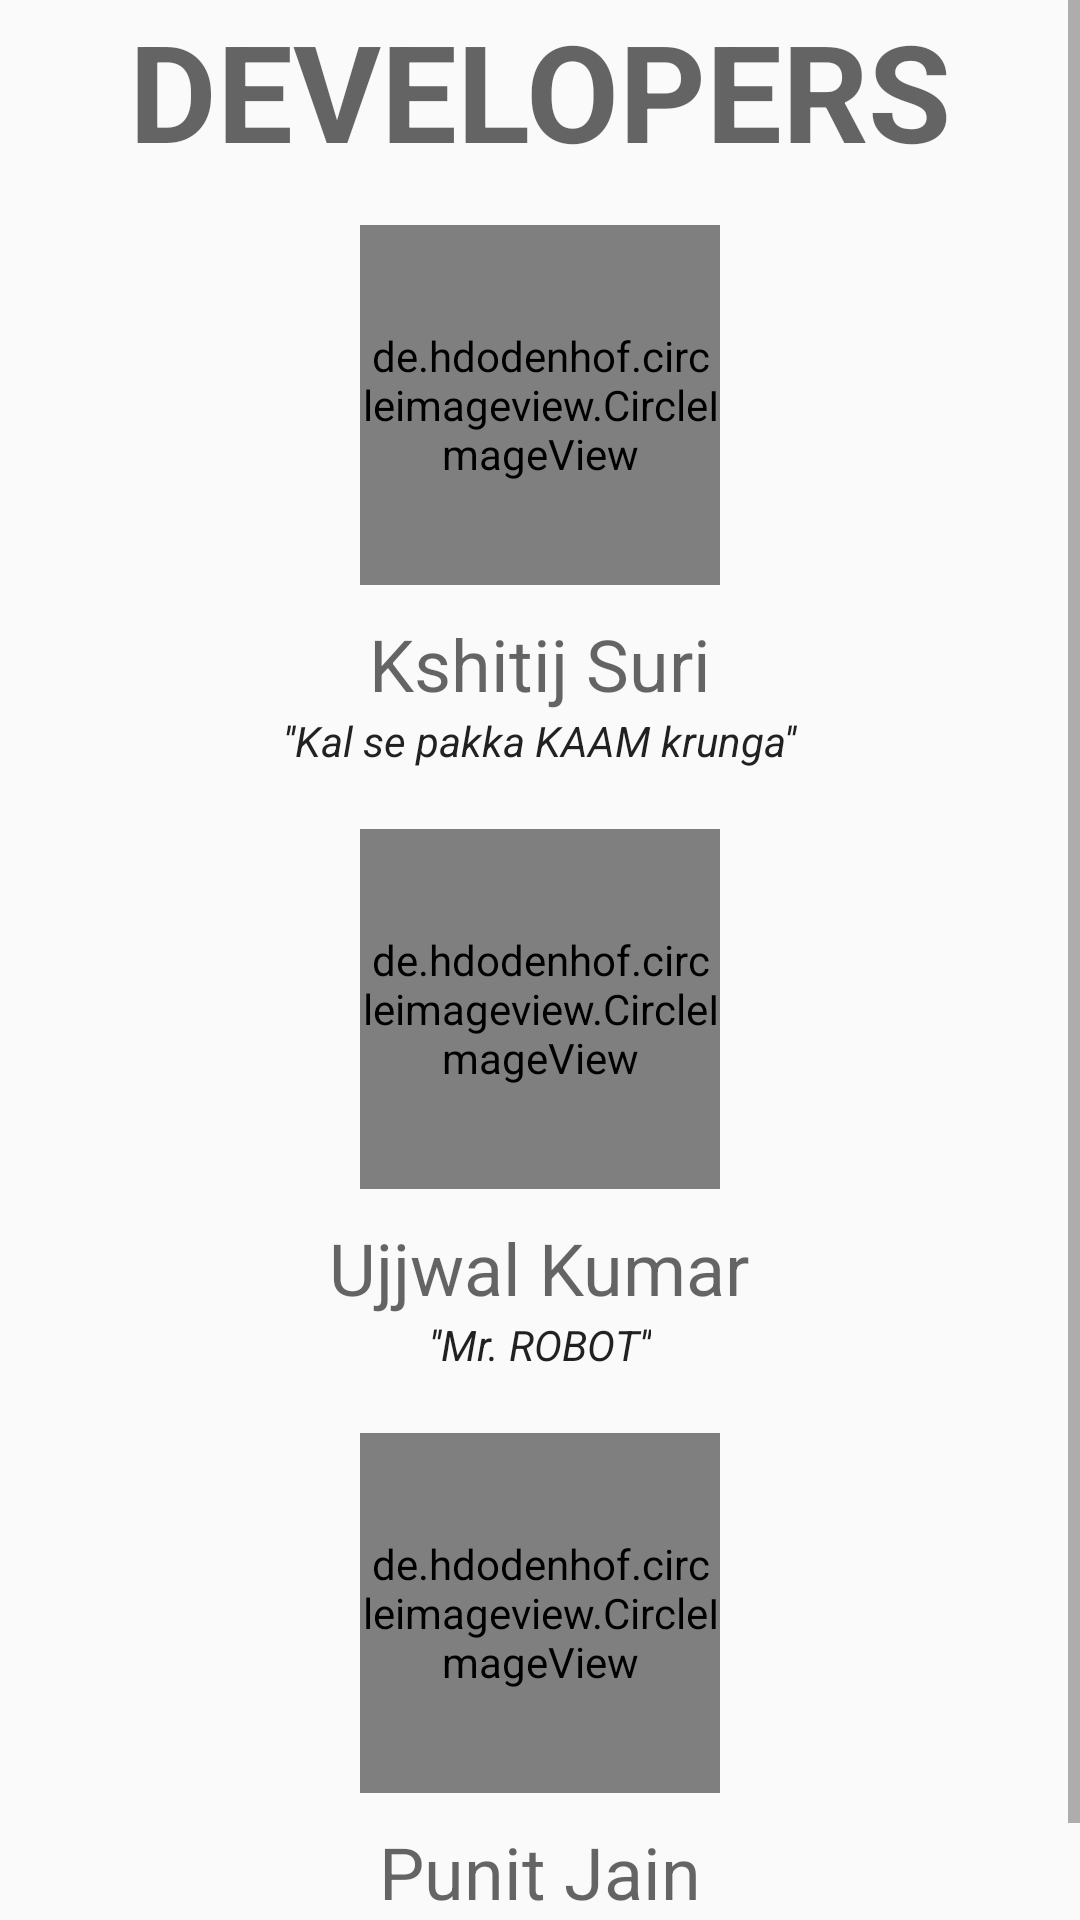

Write the Android layout XML for this screen, with the resource values it uses.
<!-- AndroidManifest.xml: application theme AppTheme -->
<!-- res/layout/about_us.xml -->
<?xml version="1.0" encoding="utf-8"?>

<ScrollView xmlns:android="http://schemas.android.com/apk/res/android"
    android:layout_width="match_parent"
    android:layout_height="match_parent">
<LinearLayout
    android:layout_width="match_parent"
    android:layout_height="wrap_content"
    android:orientation="vertical"
    android:gravity="center_horizontal"
    android:layout_marginBottom="10dp"
    android:paddingBottom="15dp">

    <TextView
        android:layout_width="wrap_content"
        android:layout_height="wrap_content"
        android:text="DEVELOPERS"
        android:textStyle="bold"
        android:textAppearance="@style/TextAppearance.AppCompat.Display2" />

    <de.hdodenhof.circleimageview.CircleImageView xmlns:app="http://schemas.android.com/apk/res-auto"
        android:layout_width="120dp"
        android:layout_height="120dp"
        android:layout_centerHorizontal="true"
        android:layout_centerVertical="true"
        android:src="@drawable/kshitij"
        android:layout_marginTop="15dp"/>

    <TextView
        android:layout_width="wrap_content"
        android:layout_height="wrap_content"
        android:layout_marginTop="10dp"
        android:text="Kshitij Suri"
        android:textAppearance="@style/TextAppearance.AppCompat.Display2"
        android:textSize="24sp" />

    <TextView
        android:layout_width="wrap_content"
        android:layout_height="wrap_content"
        android:text="''Kal se pakka KAAM krunga''"
        android:textStyle="italic"
        android:textAppearance="@style/TextAppearance.AppCompat" />

    <de.hdodenhof.circleimageview.CircleImageView xmlns:app="http://schemas.android.com/apk/res-auto"
        android:layout_width="120dp"
        android:layout_height="120dp"
        android:layout_centerHorizontal="true"
        android:layout_centerVertical="true"
        android:src="@drawable/ujju"
        android:layout_marginTop="20dp"/>

    <TextView
        android:layout_width="wrap_content"
        android:layout_height="wrap_content"
        android:layout_marginTop="10dp"
        android:text="Ujjwal Kumar"
        android:textAppearance="@style/TextAppearance.AppCompat.Display2"
        android:textSize="24sp" />

    <TextView
        android:layout_width="wrap_content"
        android:layout_height="wrap_content"
        android:text="''Mr. ROBOT''"
        android:textStyle="italic"
        android:textAppearance="@style/TextAppearance.AppCompat" />

    <de.hdodenhof.circleimageview.CircleImageView xmlns:app="http://schemas.android.com/apk/res-auto"
        android:layout_width="120dp"
        android:layout_height="120dp"
        android:layout_centerHorizontal="true"
        android:layout_centerVertical="true"
        android:src="@drawable/punit"
        android:layout_marginTop="20dp"/>

    <TextView
        android:layout_width="wrap_content"
        android:layout_height="wrap_content"
        android:layout_marginTop="10dp"
        android:text="Punit Jain"
        android:textAppearance="@style/TextAppearance.AppCompat.Display2"
        android:textSize="24sp" />
    <TextView
        android:layout_width="wrap_content"
        android:layout_height="wrap_content"
        android:textStyle="italic"
        android:text="''14th tak to pakka!''"
        android:textAppearance="@style/TextAppearance.AppCompat" />

</LinearLayout>

</ScrollView>
<!-- resources referenced by this layout -->
<resources>
  <!-- drawable kshitij: jpg bitmap (drawable, 57678 bytes) -->
  <!-- drawable punit: jpg bitmap (drawable, 12951 bytes) -->
  <!-- drawable ujju: jpg bitmap (drawable, 32185 bytes) -->
  <style name="AppTheme" parent="Theme.AppCompat.Light.DarkActionBar">
          
          <item name="colorPrimary">#285c94</item>
          <item name="colorPrimaryDark">#285c94</item>
          <item name="colorAccent">#285c94</item>
      </style>
</resources>
